The GitHub repository tapan0p/Brain-Tumor-Classification contains a labelled image folder "Dataset_crop" with 4 categories: glioma, meningioma, no tumor, pituitary tumor. Examples follow, each with its label.

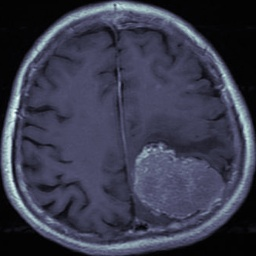
Label: meningioma

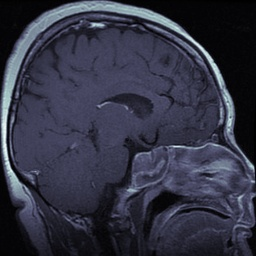
Label: pituitary tumor

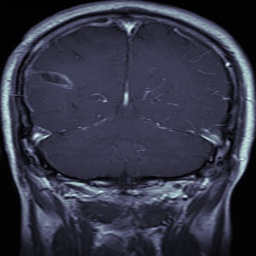
Label: glioma

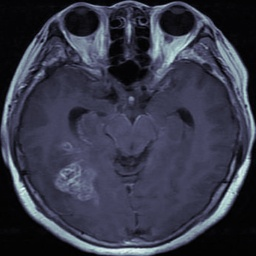
Label: glioma

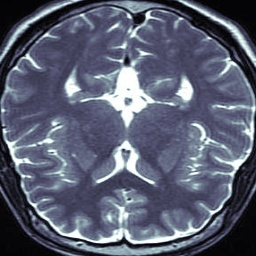
Label: no tumor

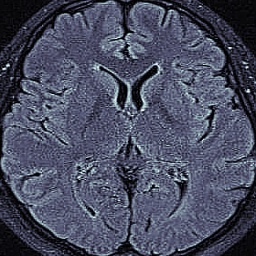
Label: no tumor
